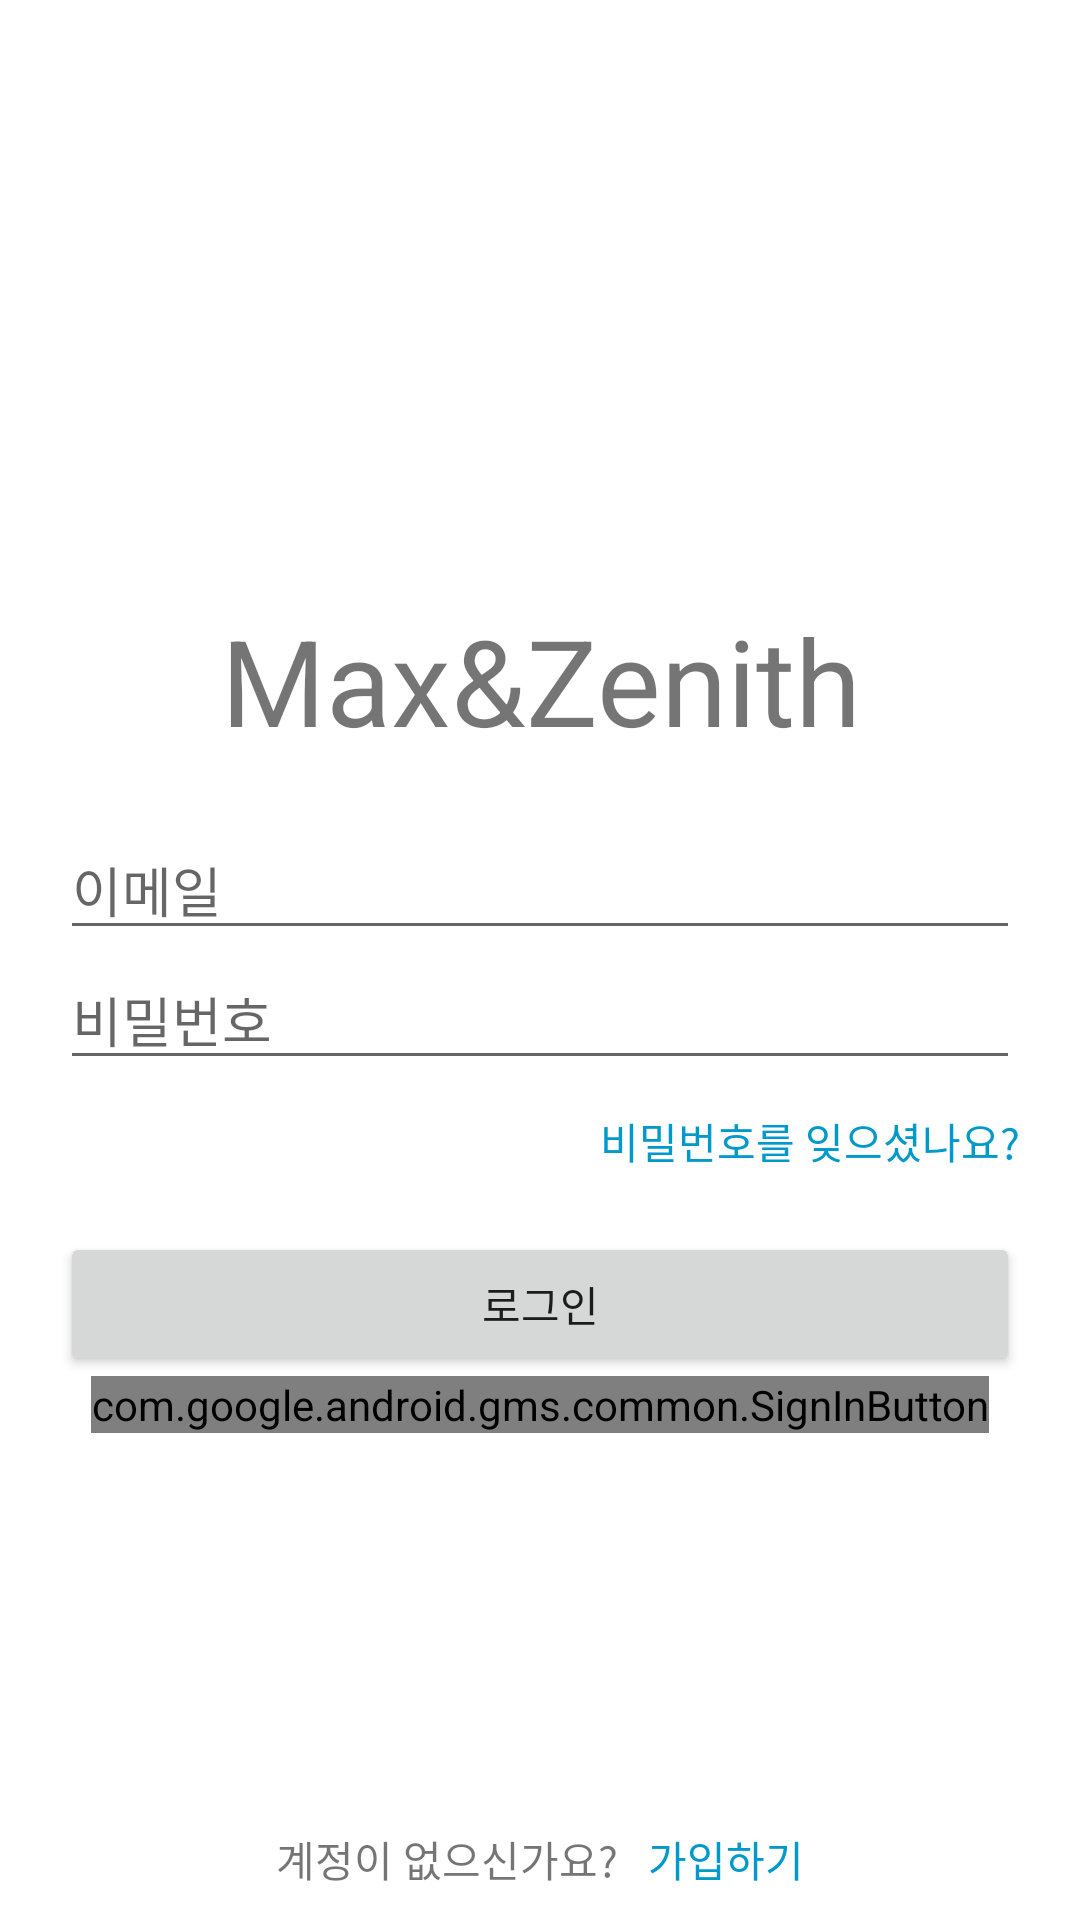

Reconstruct the res/layout file that produces this screen, plus the resources it refers to.
<!-- AndroidManifest.xml: application theme Theme.MaxZenith -->
<!-- res/layout/activity_google_sign_in.xml -->
<?xml version="1.0" encoding="utf-8"?>
<androidx.constraintlayout.widget.ConstraintLayout xmlns:android="http://schemas.android.com/apk/res/android"
    xmlns:app="http://schemas.android.com/apk/res-auto"
    xmlns:tools="http://schemas.android.com/tools"
    android:layout_width="match_parent"
    android:layout_height="match_parent">

    <LinearLayout
        android:id="@+id/linearLayout"
        android:layout_width="match_parent"
        android:layout_height="match_parent"
        android:orientation="vertical"
        android:paddingHorizontal="20dp"
        android:layout_marginTop="200dp">


        <TextView
            android:id="@+id/textview_login_logo"
            android:layout_width="match_parent"
            android:layout_height="wrap_content"
            android:gravity="center"
            android:text="Max&amp;Zenith"
            android:textSize="40dp" />


        <EditText
            android:id="@+id/edittext_login_id"
            android:layout_width="match_parent"
            android:layout_height="wrap_content"
            android:layout_marginTop="20dp"
            android:ems="10"
            android:hint="이메일"
            android:inputType="textPersonName" />

        <EditText
            android:id="@+id/password_login_password"
            android:layout_width="match_parent"
            android:layout_height="wrap_content"
            android:ems="10"
            android:hint="비밀번호"
            android:inputType="textPassword" />

        <TextView
            android:id="@+id/textview_login_findpassword"
            android:layout_width="match_parent"
            android:layout_height="wrap_content"
            android:layout_marginTop="10dp"
            android:gravity="right"
            android:text="비밀번호를 잊으셨나요?"
            android:textColor="@android:color/holo_blue_dark" />

        <Button
            android:id="@+id/button_login_login"
            android:layout_width="match_parent"
            android:layout_height="wrap_content"
            android:layout_marginTop="20dp"
            android:text="로그인" />

        <com.google.android.gms.common.SignInButton
            android:id="@+id/signinbutton_login_googlelogin"
            android:layout_width="wrap_content"
            android:layout_height="wrap_content"
            android:layout_gravity="center" />


    </LinearLayout>

    <LinearLayout
        android:layout_width="wrap_content"
        android:layout_height="wrap_content"
        android:layout_gravity="center"
        android:layout_marginBottom="10dp"
        android:orientation="horizontal"
        app:layout_constraintBottom_toBottomOf="@+id/linearLayout"
        app:layout_constraintEnd_toEndOf="@+id/linearLayout"
        app:layout_constraintStart_toStartOf="@+id/linearLayout">

        <TextView
            android:id="@+id/textview_login_question"
            android:layout_width="match_parent"
            android:layout_height="wrap_content"
            android:text="계정이 없으신가요?" />

        <TextView
            android:id="@+id/textview_login_signup"
            android:layout_width="match_parent"
            android:layout_height="wrap_content"
            android:text="가입하기"
            android:textColor="@android:color/holo_blue_dark"
            android:layout_marginLeft="10dp"/>

    </LinearLayout>
</androidx.constraintlayout.widget.ConstraintLayout>
<!-- resources referenced by this layout -->
<resources>
  <style name="Theme.MaxZenith" parent="Theme.MaterialComponents.DayNight.DarkActionBar">
          
          <item name="colorPrimary">@color/purple_500</item>
          <item name="colorPrimaryVariant">@color/purple_700</item>
          <item name="colorOnPrimary">@color/white</item>
          
          <item name="colorSecondary">@color/teal_200</item>
          <item name="colorSecondaryVariant">@color/teal_700</item>
          <item name="colorOnSecondary">@color/black</item>
          
          <item name="android:statusBarColor" tools:targetApi="l">?attr/colorPrimaryVariant</item>
          
      </style>
  <!-- not gathered from this repository: default colours our renderer supplied (Android Studio template values) -->
  <color name="purple_500">#FF6200EE</color>
  <color name="purple_700">#FF3700B3</color>
  <color name="teal_200">#FF03DAC5</color>
  <color name="teal_700">#FF018786</color>
  <color name="black">#FF000000</color>
  <color name="white">#FFFFFFFF</color>
</resources>
